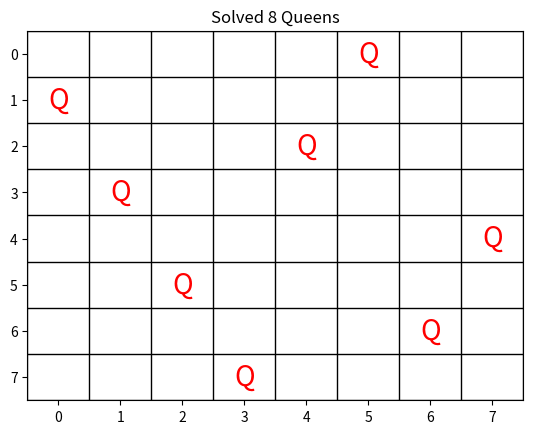

This chart was generated by the following Python code:
import random
import matplotlib.pyplot as plt

def calc(arr):
    h = 0
    for i in range(8):
        for j in range(i + 1, 8):
            if arr[i] == arr[j]:        #for same row
                h = h + 1
            elif abs(arr[i] - arr[j]) == abs(i - j):      #for same diagonal
                h = h + 1
    return h

def get_nxt(b): #input is state of the board configuration
    min_h = calc(b)     # minimum heuristic
    best = list(b)      # best board state
    
    for i in range(8):  #each queen
        for j in range(8):  #movement in row
            if b[i] != j:
                temp = list(b)
                temp[i] = j
                th = calc(temp)     #total heuristic
                if th < min_h:
                    min_h = th
                    best = list(temp)
    return best, min_h

def run_hc(b):
    cur = b
    h1 = calc(cur)
    count = 0
    
    while 1:
        next_board, next_heuristic = get_nxt(cur)
        if next_heuristic >= h1:
            break
        cur = next_board
        h1 = next_heuristic
        count = count + 1
        
    return cur, h1, count

def show_b(arr):
    fig, ax = plt.subplots()
    for i in range(9):
        ax.axhline(i - 0.5, color='black', lw=1)
        ax.axvline(i - 0.5, color='black', lw=1)
    
    for c in range(8):
        r = arr[c]
        ax.text(c, r, 'Q', fontsize=20, ha='center', va='center', color='red')
        
    ax.set_xlim(-0.5, 7.5)
    ax.set_ylim(-0.5, 7.5)
    ax.invert_yaxis()
    plt.title("Solved 8 Queens")
    plt.show()

# CHANGED HEADER (added board states)
print("Run\tInit H\tFinal H\tSteps\tStatus\tInitial Board\tFinal Board")

fails = 0
solved = 0

for x in range(50):
    start_b = []
    for k in range(8):
        start_b.append(random.randint(0, 7))
        
    start_val = calc(start_b)
    e, v, s = run_hc(start_b)
    
    stat = "Fail"
    if v == 0:
        stat = "Solved"
        solved = solved + 1
    else:
        fails = fails + 1
        
    # CHANGED PRINT LINE
    print(str(x+1) + "\t" + str(start_val) + "\t" + str(v) + "\t" + str(s) + "\t" + stat + "\t" + str(start_b) + "\t" + str(e))

print("Failed cases prove local minimum.")

# solve it
print("\nSolving with restarts...")
r_c = 0
while 1:
    b2 = []
    for k in range(8):
        b2.append(random.randint(0, 7))
    e2, v2, s2 = run_hc(b2)
    if v2 == 0:
        print("Done")
        print(e2)
        show_b(e2)
        break
    r_c = r_c + 1
